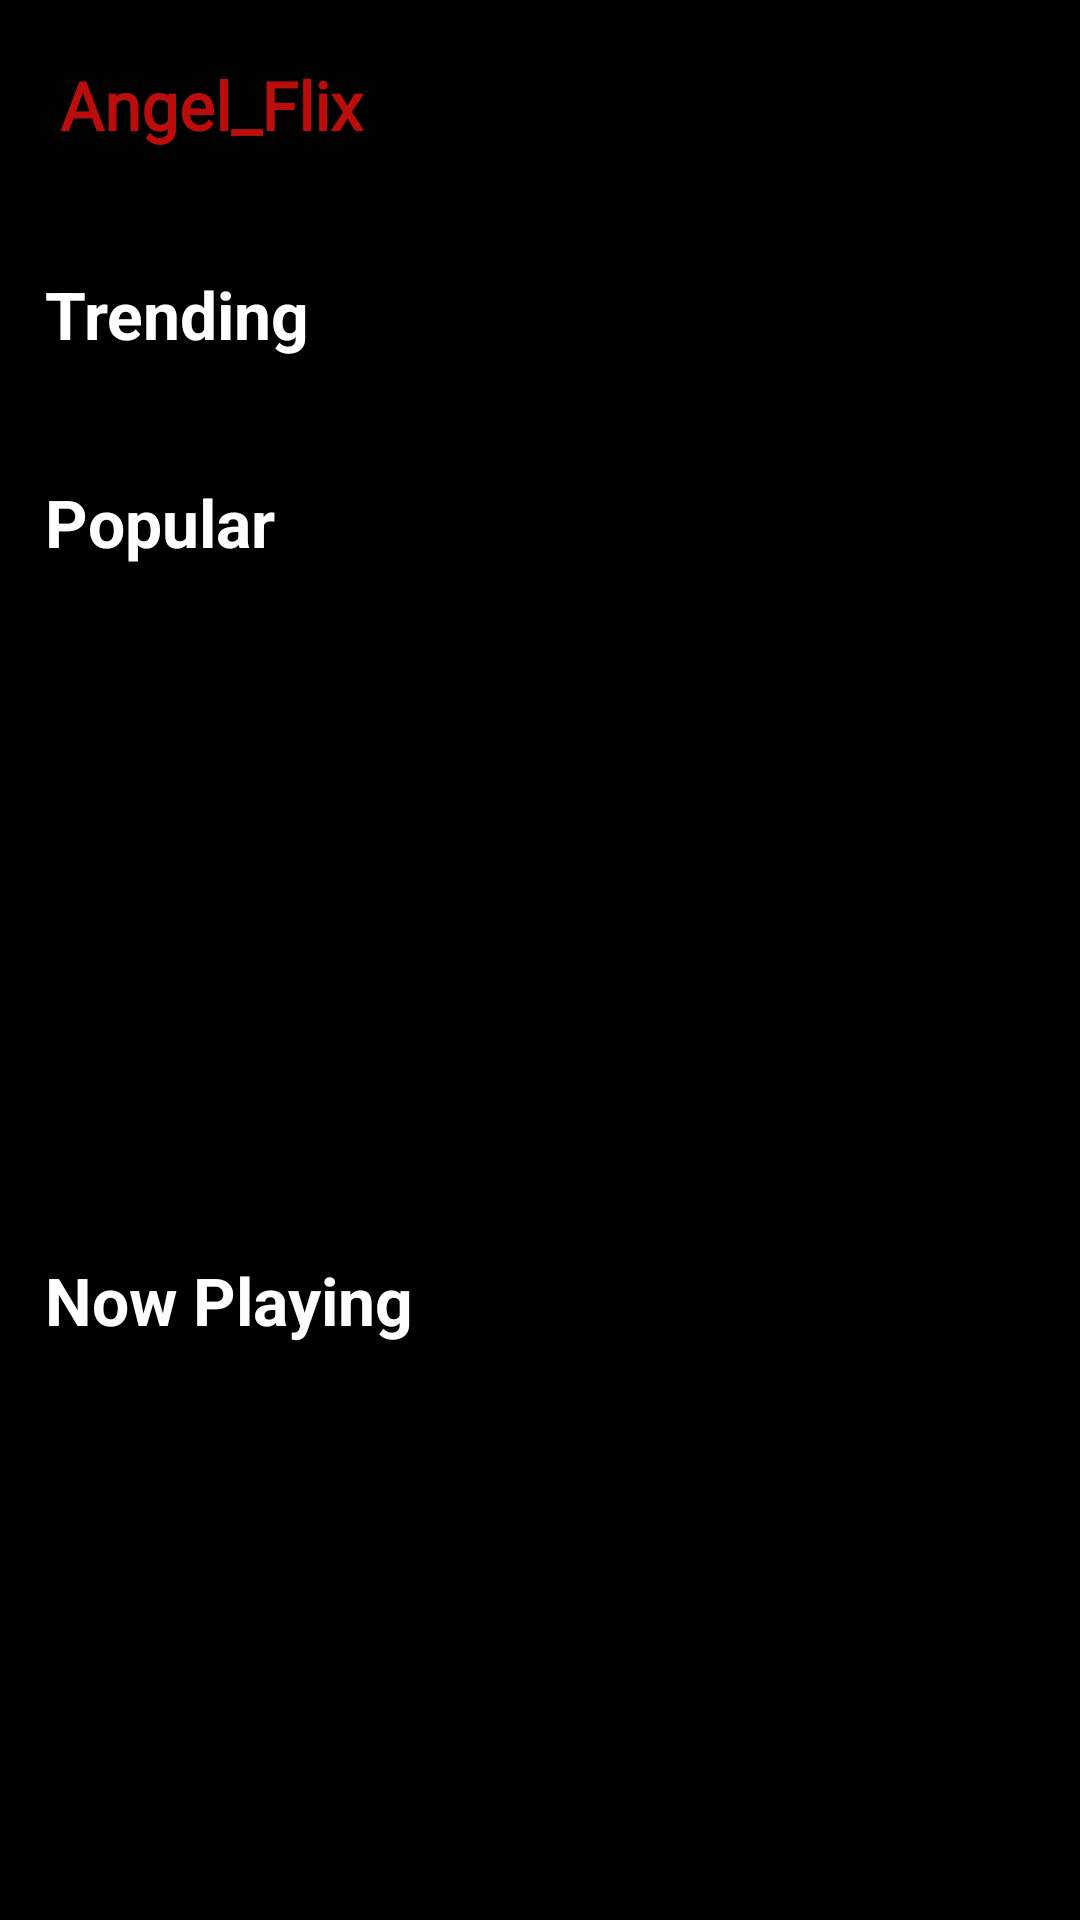

Write the Android layout XML for this screen, with the resource values it uses.
<!-- AndroidManifest.xml: application theme Theme.AngelFlix_20 -->
<!-- res/layout/fragment_home.xml -->
<?xml version="1.0" encoding="utf-8"?>
<FrameLayout
    xmlns:android="http://schemas.android.com/apk/res/android"
    xmlns:tools="http://schemas.android.com/tools"
    android:layout_width="match_parent"
    xmlns:app="http://schemas.android.com/apk/res-auto"
    android:orientation="vertical"
    android:background="@color/black"
    android:layout_height="match_parent"
    tools:context=".Fragments.homeFragment">

    <LinearLayout
        android:layout_width="match_parent"
        android:layout_height="match_parent"
        android:orientation="vertical">

    <TextView
        android:layout_width="wrap_content"
        android:layout_height="wrap_content"
        android:text="Angel_Flix"
        android:textSize="22.4dp"
        android:layout_marginTop="20dp"
        android:layout_marginLeft="20dp"
        android:textStyle="bold"
        android:fontFamily="@font/nosifer"
        android:textColor="#BC0D0D">

    </TextView>
    <ScrollView
        android:layout_width="match_parent"
        android:layout_height="match_parent">
        <LinearLayout
            android:layout_width="match_parent"
            android:layout_height="match_parent"
            android:orientation="vertical">
            <TextView
                android:layout_width="wrap_content"
                android:layout_height="wrap_content"
                android:text="Trending"
                android:textSize="22dp"
                android:textColor="@color/white"
                android:layout_marginLeft="15dp"
                android:layout_marginTop="40dp"
                android:textStyle="bold"></TextView>

            <androidx.recyclerview.widget.RecyclerView
                android:id="@+id/trending_recycl"
                app:layoutManager="androidx.recyclerview.widget.LinearLayoutManager"
                android:layout_marginTop="20dp"
                android:layout_width="match_parent"
                android:layout_height="wrap_content">

            </androidx.recyclerview.widget.RecyclerView>
            <TextView
                android:layout_width="wrap_content"
                android:layout_height="wrap_content"
                android:text="Popular"
                android:textSize="22dp"
                android:textColor="@color/white"
                android:layout_marginLeft="15dp"
                android:layout_marginTop="20dp"
                android:textStyle="bold"></TextView>

            <androidx.recyclerview.widget.RecyclerView
                android:id="@+id/popular_recycl"
                android:layout_marginTop="20dp"
                android:layout_width="match_parent"
                android:layout_height="190dp">

            </androidx.recyclerview.widget.RecyclerView>
            <TextView
                android:layout_width="wrap_content"
                android:layout_height="wrap_content"
                android:text="Now Playing"
                android:textSize="22dp"
                android:textColor="@color/white"
                android:layout_marginLeft="15dp"
                android:layout_marginTop="20dp"
                android:textStyle="bold"></TextView>

            <androidx.recyclerview.widget.RecyclerView
                android:id="@+id/now_playing_recycl"
                android:layout_marginTop="20dp"
                android:layout_width="match_parent"
                android:layout_height="190dp">

            </androidx.recyclerview.widget.RecyclerView>

            <TextView
                android:layout_width="wrap_content"
                android:layout_height="wrap_content"
                android:text="Top Rated"
                android:textSize="22dp"
                android:textColor="@color/white"
                android:layout_marginLeft="15dp"
                android:layout_marginTop="20dp"
                android:textStyle="bold"></TextView>

            <androidx.recyclerview.widget.RecyclerView
                android:id="@+id/Top_rated_recycl"
                android:layout_marginTop="20dp"
                android:layout_width="match_parent"
                android:layout_height="190dp">

            </androidx.recyclerview.widget.RecyclerView>
            <TextView
                android:layout_width="wrap_content"
                android:layout_height="wrap_content"
                android:text="Upcoming"
                android:textSize="22dp"
                android:textColor="@color/white"
                android:layout_marginLeft="15dp"
                android:layout_marginTop="20dp"
                android:textStyle="bold"></TextView>

            <androidx.recyclerview.widget.RecyclerView
                android:id="@+id/upcoming_recycl"
                android:layout_marginTop="20dp"
                android:layout_width="match_parent"
                android:layout_height="190dp">

            </androidx.recyclerview.widget.RecyclerView>

        </LinearLayout>


    </ScrollView>


    </LinearLayout>





</FrameLayout>
<!-- resources referenced by this layout -->
<resources>
  <style name="Theme.AngelFlix_20" parent="Theme.MaterialComponents.DayNight.DarkActionBar">
          
          <item name="colorPrimary">@color/black</item>
          <item name="colorPrimaryVariant">@color/purple_700</item>
          <item name="colorOnPrimary">@color/white</item>
          
          <item name="colorSecondary">@color/teal_200</item>
          <item name="colorSecondaryVariant">@color/teal_700</item>
          <item name="colorOnSecondary">@color/black</item>
          
          <item name="android:statusBarColor" tools:targetApi="l">?attr/colorPrimaryVariant</item>
          
  
          <item name="windowNoTitle">true</item>
          <item name="windowActionBar">false</item>
          <item name="android:windowFullscreen">true</item>
  
      </style>
  <!-- not gathered from this repository: default colours our renderer supplied (Android Studio template values) -->
  <color name="purple_700">#FF3700B3</color>
  <color name="teal_200">#FF03DAC5</color>
  <color name="teal_700">#FF018786</color>
  <color name="black">#FF000000</color>
  <color name="white">#FFFFFFFF</color>
</resources>
